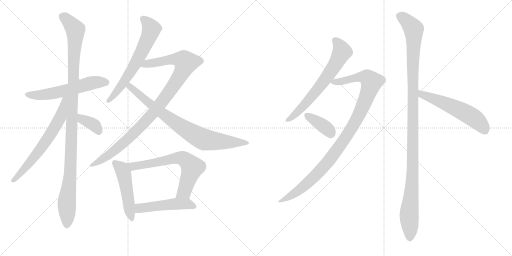
t = 0.00 s
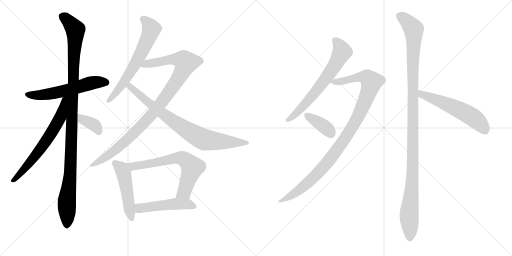
t = 2.48 s
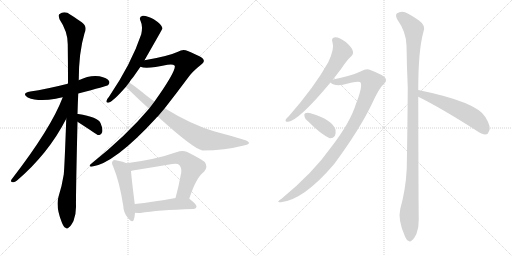
t = 4.95 s
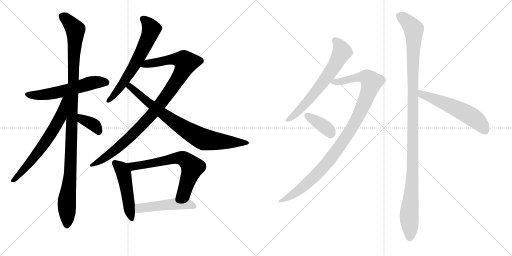
t = 7.43 s
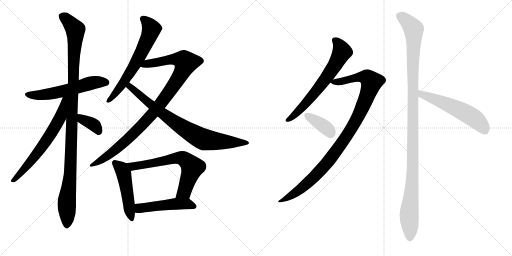
t = 9.91 s
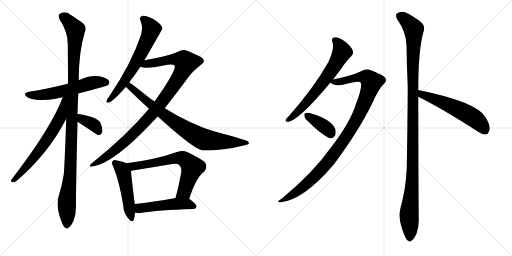
t = 12.38 s

The animated SVG that drew these frames (rendered in a browser with its animation timeline set to each time). Animation: 15 CSS @keyframes rules; one cycle of 12.38 s.

<svg version="1.1" viewBox="0 0 2048 1024" xmlns="http://www.w3.org/2000/svg">
  <g stroke="lightgray" stroke-dasharray="1,1" stroke-width="1" transform="scale(4, 4)">
    <line x1="0" y1="0" x2="256" y2="256"></line>
    <line x1="256" y1="0" x2="0" y2="256"></line>
    <line x1="128" y1="0" x2="128" y2="256"></line>
    <line x1="0" y1="128" x2="256" y2="128"></line>
    <line x1="256" y1="0" x2="512" y2="256"></line>
    <line x1="512" y1="0" x2="256" y2="256"></line>
    <line x1="384" y1="0" x2="384" y2="256"></line>
    <line x1="256" y1="128" x2="512" y2="128"></line>
  </g>
<g transform="scale(1, -1) translate(0, -850)">
   <style type="text/css">
    @keyframes keyframes0 {
      from {
       stroke: black;
       stroke-dashoffset: 575;
       stroke-width: 128;
       }
       65% {
       animation-timing-function: step-end;
       stroke: black;
       stroke-dashoffset: 0;
       stroke-width: 128;
       }
       to {
       stroke: black;
       stroke-width: 1024;
       }
       }
       #make-me-a-hanzi-animation-0 {
         animation: keyframes0 0.717936s both;
         animation-delay: 0.000000s;
         animation-timing-function: linear;
       }
    @keyframes keyframes1 {
      from {
       stroke: black;
       stroke-dashoffset: 1111;
       stroke-width: 128;
       }
       78% {
       animation-timing-function: step-end;
       stroke: black;
       stroke-dashoffset: 0;
       stroke-width: 128;
       }
       to {
       stroke: black;
       stroke-width: 1024;
       }
       }
       #make-me-a-hanzi-animation-1 {
         animation: keyframes1 1.154134s both;
         animation-delay: 0.717936s;
         animation-timing-function: linear;
       }
    @keyframes keyframes2 {
      from {
       stroke: black;
       stroke-dashoffset: 654;
       stroke-width: 128;
       }
       68% {
       animation-timing-function: step-end;
       stroke: black;
       stroke-dashoffset: 0;
       stroke-width: 128;
       }
       to {
       stroke: black;
       stroke-width: 1024;
       }
       }
       #make-me-a-hanzi-animation-2 {
         animation: keyframes2 0.782227s both;
         animation-delay: 1.872070s;
         animation-timing-function: linear;
       }
    @keyframes keyframes3 {
      from {
       stroke: black;
       stroke-dashoffset: 370;
       stroke-width: 128;
       }
       55% {
       animation-timing-function: step-end;
       stroke: black;
       stroke-dashoffset: 0;
       stroke-width: 128;
       }
       to {
       stroke: black;
       stroke-width: 1024;
       }
       }
       #make-me-a-hanzi-animation-3 {
         animation: keyframes3 0.551107s both;
         animation-delay: 2.654297s;
         animation-timing-function: linear;
       }
    @keyframes keyframes4 {
      from {
       stroke: black;
       stroke-dashoffset: 645;
       stroke-width: 128;
       }
       68% {
       animation-timing-function: step-end;
       stroke: black;
       stroke-dashoffset: 0;
       stroke-width: 128;
       }
       to {
       stroke: black;
       stroke-width: 1024;
       }
       }
       #make-me-a-hanzi-animation-4 {
         animation: keyframes4 0.774902s both;
         animation-delay: 3.205404s;
         animation-timing-function: linear;
       }
    @keyframes keyframes5 {
      from {
       stroke: black;
       stroke-dashoffset: 1001;
       stroke-width: 128;
       }
       77% {
       animation-timing-function: step-end;
       stroke: black;
       stroke-dashoffset: 0;
       stroke-width: 128;
       }
       to {
       stroke: black;
       stroke-width: 1024;
       }
       }
       #make-me-a-hanzi-animation-5 {
         animation: keyframes5 1.064616s both;
         animation-delay: 3.980306s;
         animation-timing-function: linear;
       }
    @keyframes keyframes6 {
      from {
       stroke: black;
       stroke-dashoffset: 805;
       stroke-width: 128;
       }
       72% {
       animation-timing-function: step-end;
       stroke: black;
       stroke-dashoffset: 0;
       stroke-width: 128;
       }
       to {
       stroke: black;
       stroke-width: 1024;
       }
       }
       #make-me-a-hanzi-animation-6 {
         animation: keyframes6 0.905111s both;
         animation-delay: 5.044922s;
         animation-timing-function: linear;
       }
    @keyframes keyframes7 {
      from {
       stroke: black;
       stroke-dashoffset: 492;
       stroke-width: 128;
       }
       62% {
       animation-timing-function: step-end;
       stroke: black;
       stroke-dashoffset: 0;
       stroke-width: 128;
       }
       to {
       stroke: black;
       stroke-width: 1024;
       }
       }
       #make-me-a-hanzi-animation-7 {
         animation: keyframes7 0.650391s both;
         animation-delay: 5.950033s;
         animation-timing-function: linear;
       }
    @keyframes keyframes8 {
      from {
       stroke: black;
       stroke-dashoffset: 667;
       stroke-width: 128;
       }
       68% {
       animation-timing-function: step-end;
       stroke: black;
       stroke-dashoffset: 0;
       stroke-width: 128;
       }
       to {
       stroke: black;
       stroke-width: 1024;
       }
       }
       #make-me-a-hanzi-animation-8 {
         animation: keyframes8 0.792806s both;
         animation-delay: 6.600423s;
         animation-timing-function: linear;
       }
    @keyframes keyframes9 {
      from {
       stroke: black;
       stroke-dashoffset: 494;
       stroke-width: 128;
       }
       62% {
       animation-timing-function: step-end;
       stroke: black;
       stroke-dashoffset: 0;
       stroke-width: 128;
       }
       to {
       stroke: black;
       stroke-width: 1024;
       }
       }
       #make-me-a-hanzi-animation-9 {
         animation: keyframes9 0.652018s both;
         animation-delay: 7.393229s;
         animation-timing-function: linear;
       }
    @keyframes keyframes10 {
      from {
       stroke: black;
       stroke-dashoffset: 661;
       stroke-width: 128;
       }
       68% {
       animation-timing-function: step-end;
       stroke: black;
       stroke-dashoffset: 0;
       stroke-width: 128;
       }
       to {
       stroke: black;
       stroke-width: 1024;
       }
       }
       #make-me-a-hanzi-animation-10 {
         animation: keyframes10 0.787923s both;
         animation-delay: 8.045247s;
         animation-timing-function: linear;
       }
    @keyframes keyframes11 {
      from {
       stroke: black;
       stroke-dashoffset: 1029;
       stroke-width: 128;
       }
       77% {
       animation-timing-function: step-end;
       stroke: black;
       stroke-dashoffset: 0;
       stroke-width: 128;
       }
       to {
       stroke: black;
       stroke-width: 1024;
       }
       }
       #make-me-a-hanzi-animation-11 {
         animation: keyframes11 1.087402s both;
         animation-delay: 8.833171s;
         animation-timing-function: linear;
       }
    @keyframes keyframes12 {
      from {
       stroke: black;
       stroke-dashoffset: 376;
       stroke-width: 128;
       }
       55% {
       animation-timing-function: step-end;
       stroke: black;
       stroke-dashoffset: 0;
       stroke-width: 128;
       }
       to {
       stroke: black;
       stroke-width: 1024;
       }
       }
       #make-me-a-hanzi-animation-12 {
         animation: keyframes12 0.555990s both;
         animation-delay: 9.920573s;
         animation-timing-function: linear;
       }
    @keyframes keyframes13 {
      from {
       stroke: black;
       stroke-dashoffset: 1166;
       stroke-width: 128;
       }
       79% {
       animation-timing-function: step-end;
       stroke: black;
       stroke-dashoffset: 0;
       stroke-width: 128;
       }
       to {
       stroke: black;
       stroke-width: 1024;
       }
       }
       #make-me-a-hanzi-animation-13 {
         animation: keyframes13 1.198893s both;
         animation-delay: 10.476562s;
         animation-timing-function: linear;
       }
    @keyframes keyframes14 {
      from {
       stroke: black;
       stroke-dashoffset: 563;
       stroke-width: 128;
       }
       65% {
       animation-timing-function: step-end;
       stroke: black;
       stroke-dashoffset: 0;
       stroke-width: 128;
       }
       to {
       stroke: black;
       stroke-width: 1024;
       }
       }
       #make-me-a-hanzi-animation-14 {
         animation: keyframes14 0.708171s both;
         animation-delay: 11.675456s;
         animation-timing-function: linear;
       }
</style>
<path d="M 313 476 Q 428 506 432 509 Q 441 518 436 526 Q 429 538 398 545 Q 359 551 315 529 L 271 515 Q 184 493 121 484 Q 84 477 111 460 Q 153 442 223 455 Q 235 458 251 461 L 313 476 Z" fill="lightgray"></path> 
<path d="M 310 394 Q 311 434 313 476 L 315 529 Q 315 640 338 717 Q 351 744 327 761 Q 311 773 282 791 Q 258 809 237 793 Q 233 789 238 773 Q 271 724 271 673 Q 272 600 272 517 Q 271 517 271 515 L 265 375 Q 258 179 255 152 Q 248 107 234 63 Q 222 24 247 -39 Q 254 -58 262 -61 Q 268 -68 276 -59 Q 283 -55 294 -34 Q 304 -9 304 22 Q 303 64 310 363 L 310 394 Z" fill="lightgray"></path> 
<path d="M 251 461 Q 205 338 46 132 Q 40 122 52 121 Q 59 120 68 128 Q 194 236 265 375 C 324 487 262 489 251 461 Z" fill="lightgray"></path> 
<path d="M 310 363 Q 388 312 391 310 Q 394 310 398 310 Q 405 311 409 322 Q 412 335 402 358 Q 392 382 313 394 Q 312 395 310 394 C 280 395 285 379 310 363 Z" fill="lightgray"></path> 
<path d="M 578 609 Q 650 735 650 736 Q 649 739 648 742 Q 644 754 615 773 Q 588 788 571 787 Q 553 783 563 764 Q 572 746 565 713 Q 526 596 436 463 Q 427 453 426 447 Q 423 437 436 440 Q 454 446 503 502 L 517 520 Q 524 532 534 543 Q 547 562 562 583 L 578 609 Z" fill="lightgray"></path> 
<path d="M 659 417 Q 702 472 749 535 Q 768 563 804 591 Q 820 601 814 611 Q 813 621 751 646 Q 732 656 712 643 Q 673 625 578 609 C 548 604 532 588 562 583 Q 586 573 670 591 Q 692 595 699 587 Q 705 566 618 444 L 596 415 Q 505 307 366 196 Q 351 184 366 183 Q 457 195 624 377 Q 627 381 631 384 L 659 417 Z" fill="lightgray"></path> 
<path d="M 631 384 Q 773 255 810 248 Q 898 248 975 268 Q 994 272 996 277 Q 997 284 982 289 Q 925 307 859 324 Q 766 351 659 417 L 618 444 Q 603 454 588 466 Q 539 506 517 520 C 492 537 481 522 503 502 Q 506 501 509 497 Q 552 455 596 415 L 631 384 Z" fill="lightgray"></path> 
<path d="M 506 197 Q 494 203 468 208 Q 455 212 451 206 Q 444 200 453 183 Q 478 123 493 27 Q 494 -1 511 -21 Q 530 -45 535 -29 Q 539 -17 540 -1 L 539 34 Q 526 137 524 166 C 522 190 522 190 506 197 Z" fill="lightgray"></path> 
<path d="M 757 55 Q 785 142 817 164 Q 833 183 819 202 Q 803 215 749 242 Q 730 251 708 242 Q 624 212 506 197 C 476 193 495 159 524 166 Q 527 167 531 168 Q 612 181 689 194 Q 710 198 717 190 Q 727 180 725 160 Q 715 105 702 58 C 694 29 748 27 757 55 Z" fill="lightgray"></path> 
<path d="M 540 -1 Q 549 -2 562 -2 Q 629 10 773 14 Q 785 15 786 24 Q 787 33 757 55 C 743 65 732 63 702 58 Q 611 42 539 34 C 509 31 510 1 540 -1 Z" fill="lightgray"></path> 
<path d="M 1332 532 Q 1348 553 1365 575 Q 1387 609 1405 625 Q 1415 635 1411 647 Q 1408 660 1383 682 Q 1358 701 1341 701 Q 1323 700 1330 680 Q 1339 656 1313 601 Q 1259 504 1156 386 Q 1146 377 1143 372 Q 1139 362 1153 363 Q 1196 369 1322 520 L 1332 532 Z" fill="lightgray"></path> 
<path d="M 1322 520 Q 1337 505 1372 511 Q 1438 529 1443 519 Q 1450 501 1424 435 Q 1402 362 1326 263 Q 1251 157 1126 55 Q 1101 39 1123 41 Q 1214 50 1336 193 Q 1436 328 1487 433 Q 1515 496 1535 514 Q 1548 524 1542 537 Q 1536 549 1479 571 Q 1466 577 1442 564 Q 1409 548 1332 532 C 1307 527 1307 527 1322 520 Z" fill="lightgray"></path> 
<path d="M 1234 363 Q 1282 314 1319 297 Q 1332 296 1340 307 Q 1344 317 1342 332 Q 1327 372 1245 396 Q 1244 397 1243 397 Q 1230 401 1221 397 Q 1215 396 1218 385 Q 1219 375 1234 363 Z" fill="lightgray"></path> 
<path d="M 1673 490 Q 1673 646 1693 720 Q 1706 747 1676 768 Q 1660 780 1633 795 Q 1608 811 1587 796 Q 1581 790 1588 774 Q 1625 722 1626 668 Q 1627 590 1631 501 Q 1630 347 1627 176 Q 1623 92 1601 14 Q 1591 -28 1618 -91 Q 1625 -110 1633 -113 Q 1640 -120 1648 -111 Q 1655 -107 1666 -85 Q 1676 -58 1675 -26 Q 1674 26 1673 463 L 1673 490 Z" fill="lightgray"></path> 
<path d="M 1673 463 Q 1766 417 1905 328 Q 1927 312 1943 312 Q 1952 313 1956 325 Q 1966 341 1942 381 Q 1909 442 1673 490 C 1644 496 1646 476 1673 463 Z" fill="lightgray"></path> 
      <clipPath id="make-me-a-hanzi-clip-0">
      <path d="M 313 476 Q 428 506 432 509 Q 441 518 436 526 Q 429 538 398 545 Q 359 551 315 529 L 271 515 Q 184 493 121 484 Q 84 477 111 460 Q 153 442 223 455 Q 235 458 251 461 L 313 476 Z" fill="lightgray"></path>
      </clipPath>
      <path clip-path="url(#make-me-a-hanzi-clip-0)" d="M 113 473 L 195 473 L 379 521 L 426 519 " fill="none" id="make-me-a-hanzi-animation-0" stroke-dasharray="447 894" stroke-linecap="round"></path>

      <clipPath id="make-me-a-hanzi-clip-1">
      <path d="M 310 394 Q 311 434 313 476 L 315 529 Q 315 640 338 717 Q 351 744 327 761 Q 311 773 282 791 Q 258 809 237 793 Q 233 789 238 773 Q 271 724 271 673 Q 272 600 272 517 Q 271 517 271 515 L 265 375 Q 258 179 255 152 Q 248 107 234 63 Q 222 24 247 -39 Q 254 -58 262 -61 Q 268 -68 276 -59 Q 283 -55 294 -34 Q 304 -9 304 22 Q 303 64 310 363 L 310 394 Z" fill="lightgray"></path>
      </clipPath>
      <path clip-path="url(#make-me-a-hanzi-clip-1)" d="M 249 786 L 264 776 L 301 731 L 283 190 L 267 42 L 267 -47 " fill="none" id="make-me-a-hanzi-animation-1" stroke-dasharray="983 1966" stroke-linecap="round"></path>

      <clipPath id="make-me-a-hanzi-clip-2">
      <path d="M 251 461 Q 205 338 46 132 Q 40 122 52 121 Q 59 120 68 128 Q 194 236 265 375 C 324 487 262 489 251 461 Z" fill="lightgray"></path>
      </clipPath>
      <path clip-path="url(#make-me-a-hanzi-clip-2)" d="M 266 458 L 258 453 L 240 379 L 211 326 L 121 201 L 54 129 " fill="none" id="make-me-a-hanzi-animation-2" stroke-dasharray="526 1052" stroke-linecap="round"></path>

      <clipPath id="make-me-a-hanzi-clip-3">
      <path d="M 310 363 Q 388 312 391 310 Q 394 310 398 310 Q 405 311 409 322 Q 412 335 402 358 Q 392 382 313 394 Q 312 395 310 394 C 280 395 285 379 310 363 Z" fill="lightgray"></path>
      </clipPath>
      <path clip-path="url(#make-me-a-hanzi-clip-3)" d="M 312 386 L 322 384 L 329 370 L 379 348 L 395 318 " fill="none" id="make-me-a-hanzi-animation-3" stroke-dasharray="242 484" stroke-linecap="round"></path>

      <clipPath id="make-me-a-hanzi-clip-4">
      <path d="M 578 609 Q 650 735 650 736 Q 649 739 648 742 Q 644 754 615 773 Q 588 788 571 787 Q 553 783 563 764 Q 572 746 565 713 Q 526 596 436 463 Q 427 453 426 447 Q 423 437 436 440 Q 454 446 503 502 L 517 520 Q 524 532 534 543 Q 547 562 562 583 L 578 609 Z" fill="lightgray"></path>
      </clipPath>
      <path clip-path="url(#make-me-a-hanzi-clip-4)" d="M 572 774 L 585 765 L 605 734 L 585 678 L 564 633 L 484 504 L 434 448 " fill="none" id="make-me-a-hanzi-animation-4" stroke-dasharray="517 1034" stroke-linecap="round"></path>

      <clipPath id="make-me-a-hanzi-clip-5">
      <path d="M 659 417 Q 702 472 749 535 Q 768 563 804 591 Q 820 601 814 611 Q 813 621 751 646 Q 732 656 712 643 Q 673 625 578 609 C 548 604 532 588 562 583 Q 586 573 670 591 Q 692 595 699 587 Q 705 566 618 444 L 596 415 Q 505 307 366 196 Q 351 184 366 183 Q 457 195 624 377 Q 627 381 631 384 L 659 417 Z" fill="lightgray"></path>
      </clipPath>
      <path clip-path="url(#make-me-a-hanzi-clip-5)" d="M 568 588 L 591 597 L 692 613 L 720 612 L 744 600 L 704 521 L 585 366 L 442 235 L 369 190 " fill="none" id="make-me-a-hanzi-animation-5" stroke-dasharray="873 1746" stroke-linecap="round"></path>

      <clipPath id="make-me-a-hanzi-clip-6">
      <path d="M 631 384 Q 773 255 810 248 Q 898 248 975 268 Q 994 272 996 277 Q 997 284 982 289 Q 925 307 859 324 Q 766 351 659 417 L 618 444 Q 603 454 588 466 Q 539 506 517 520 C 492 537 481 522 503 502 Q 506 501 509 497 Q 552 455 596 415 L 631 384 Z" fill="lightgray"></path>
      </clipPath>
      <path clip-path="url(#make-me-a-hanzi-clip-6)" d="M 510 504 L 520 503 L 674 377 L 808 295 L 847 287 L 990 278 " fill="none" id="make-me-a-hanzi-animation-6" stroke-dasharray="677 1354" stroke-linecap="round"></path>

      <clipPath id="make-me-a-hanzi-clip-7">
      <path d="M 506 197 Q 494 203 468 208 Q 455 212 451 206 Q 444 200 453 183 Q 478 123 493 27 Q 494 -1 511 -21 Q 530 -45 535 -29 Q 539 -17 540 -1 L 539 34 Q 526 137 524 166 C 522 190 522 190 506 197 Z" fill="lightgray"></path>
      </clipPath>
      <path clip-path="url(#make-me-a-hanzi-clip-7)" d="M 459 198 L 483 178 L 494 157 L 524 -22 " fill="none" id="make-me-a-hanzi-animation-7" stroke-dasharray="364 728" stroke-linecap="round"></path>

      <clipPath id="make-me-a-hanzi-clip-8">
      <path d="M 757 55 Q 785 142 817 164 Q 833 183 819 202 Q 803 215 749 242 Q 730 251 708 242 Q 624 212 506 197 C 476 193 495 159 524 166 Q 527 167 531 168 Q 612 181 689 194 Q 710 198 717 190 Q 727 180 725 160 Q 715 105 702 58 C 694 29 748 27 757 55 Z" fill="lightgray"></path>
      </clipPath>
      <path clip-path="url(#make-me-a-hanzi-clip-8)" d="M 515 196 L 536 185 L 709 218 L 743 210 L 769 181 L 737 83 L 709 63 " fill="none" id="make-me-a-hanzi-animation-8" stroke-dasharray="539 1078" stroke-linecap="round"></path>

      <clipPath id="make-me-a-hanzi-clip-9">
      <path d="M 540 -1 Q 549 -2 562 -2 Q 629 10 773 14 Q 785 15 786 24 Q 787 33 757 55 C 743 65 732 63 702 58 Q 611 42 539 34 C 509 31 510 1 540 -1 Z" fill="lightgray"></path>
      </clipPath>
      <path clip-path="url(#make-me-a-hanzi-clip-9)" d="M 545 5 L 561 18 L 698 35 L 749 35 L 776 25 " fill="none" id="make-me-a-hanzi-animation-9" stroke-dasharray="366 732" stroke-linecap="round"></path>

      <clipPath id="make-me-a-hanzi-clip-10">
      <path d="M 1332 532 Q 1348 553 1365 575 Q 1387 609 1405 625 Q 1415 635 1411 647 Q 1408 660 1383 682 Q 1358 701 1341 701 Q 1323 700 1330 680 Q 1339 656 1313 601 Q 1259 504 1156 386 Q 1146 377 1143 372 Q 1139 362 1153 363 Q 1196 369 1322 520 L 1332 532 Z" fill="lightgray"></path>
      </clipPath>
      <path clip-path="url(#make-me-a-hanzi-clip-10)" d="M 1340 688 L 1352 678 L 1368 643 L 1331 575 L 1228 441 L 1179 390 L 1151 371 " fill="none" id="make-me-a-hanzi-animation-10" stroke-dasharray="533 1066" stroke-linecap="round"></path>

      <clipPath id="make-me-a-hanzi-clip-11">
      <path d="M 1322 520 Q 1337 505 1372 511 Q 1438 529 1443 519 Q 1450 501 1424 435 Q 1402 362 1326 263 Q 1251 157 1126 55 Q 1101 39 1123 41 Q 1214 50 1336 193 Q 1436 328 1487 433 Q 1515 496 1535 514 Q 1548 524 1542 537 Q 1536 549 1479 571 Q 1466 577 1442 564 Q 1409 548 1332 532 C 1307 527 1307 527 1322 520 Z" fill="lightgray"></path>
      </clipPath>
      <path clip-path="url(#make-me-a-hanzi-clip-11)" d="M 1331 523 L 1381 526 L 1422 539 L 1461 542 L 1486 522 L 1430 378 L 1333 229 L 1233 120 L 1178 76 L 1128 47 " fill="none" id="make-me-a-hanzi-animation-11" stroke-dasharray="901 1802" stroke-linecap="round"></path>

      <clipPath id="make-me-a-hanzi-clip-12">
      <path d="M 1234 363 Q 1282 314 1319 297 Q 1332 296 1340 307 Q 1344 317 1342 332 Q 1327 372 1245 396 Q 1244 397 1243 397 Q 1230 401 1221 397 Q 1215 396 1218 385 Q 1219 375 1234 363 Z" fill="lightgray"></path>
      </clipPath>
      <path clip-path="url(#make-me-a-hanzi-clip-12)" d="M 1228 389 L 1290 349 L 1324 317 " fill="none" id="make-me-a-hanzi-animation-12" stroke-dasharray="248 496" stroke-linecap="round"></path>

      <clipPath id="make-me-a-hanzi-clip-13">
      <path d="M 1673 490 Q 1673 646 1693 720 Q 1706 747 1676 768 Q 1660 780 1633 795 Q 1608 811 1587 796 Q 1581 790 1588 774 Q 1625 722 1626 668 Q 1627 590 1631 501 Q 1630 347 1627 176 Q 1623 92 1601 14 Q 1591 -28 1618 -91 Q 1625 -110 1633 -113 Q 1640 -120 1648 -111 Q 1655 -107 1666 -85 Q 1676 -58 1675 -26 Q 1674 26 1673 463 L 1673 490 Z" fill="lightgray"></path>
      </clipPath>
      <path clip-path="url(#make-me-a-hanzi-clip-13)" d="M 1600 787 L 1655 733 L 1652 211 L 1636 -16 L 1639 -99 " fill="none" id="make-me-a-hanzi-animation-13" stroke-dasharray="1038 2076" stroke-linecap="round"></path>

      <clipPath id="make-me-a-hanzi-clip-14">
      <path d="M 1673 463 Q 1766 417 1905 328 Q 1927 312 1943 312 Q 1952 313 1956 325 Q 1966 341 1942 381 Q 1909 442 1673 490 C 1644 496 1646 476 1673 463 Z" fill="lightgray"></path>
      </clipPath>
      <path clip-path="url(#make-me-a-hanzi-clip-14)" d="M 1684 483 L 1688 472 L 1802 428 L 1878 389 L 1911 366 L 1940 328 " fill="none" id="make-me-a-hanzi-animation-14" stroke-dasharray="435 870" stroke-linecap="round"></path>

</g>
</svg>
